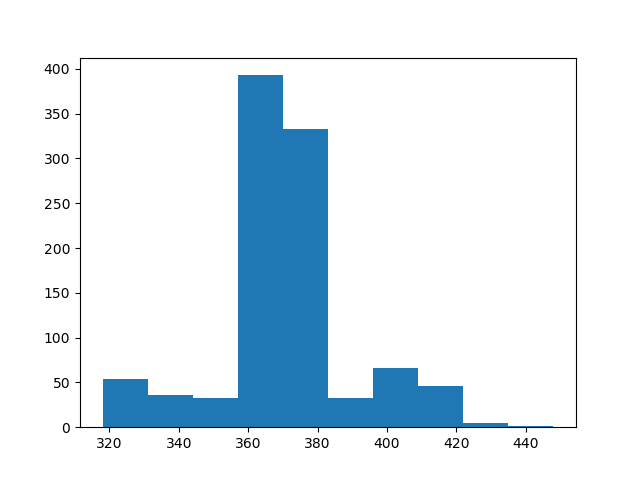

The file beside this chart, header and first rows:
count, value
0, 411
1, 408
2, 408
3, 397
4, 388
5, 374
6, 357
7, 370
8, 329
9, 323
10, 328
11, 331
12, 337
13, 337
14, 376
15, 358
16, 360
17, 365
18, 361
19, 365
20, 371
21, 367
22, 370
23, 369
24, 363
25, 369
26, 370
27, 367
28, 371
29, 370
30, 367
31, 369
32, 369
33, 370
34, 372
35, 371
36, 363
37, 370
38, 370
39, 370
40, 367
41, 397
42, 370
43, 372
44, 372
45, 363
46, 374
47, 370
48, 370
49, 369
50, 398
51, 371
52, 372
53, 370
54, 366
55, 366
56, 369
57, 369
58, 368
59, 398
... 940 more rows
